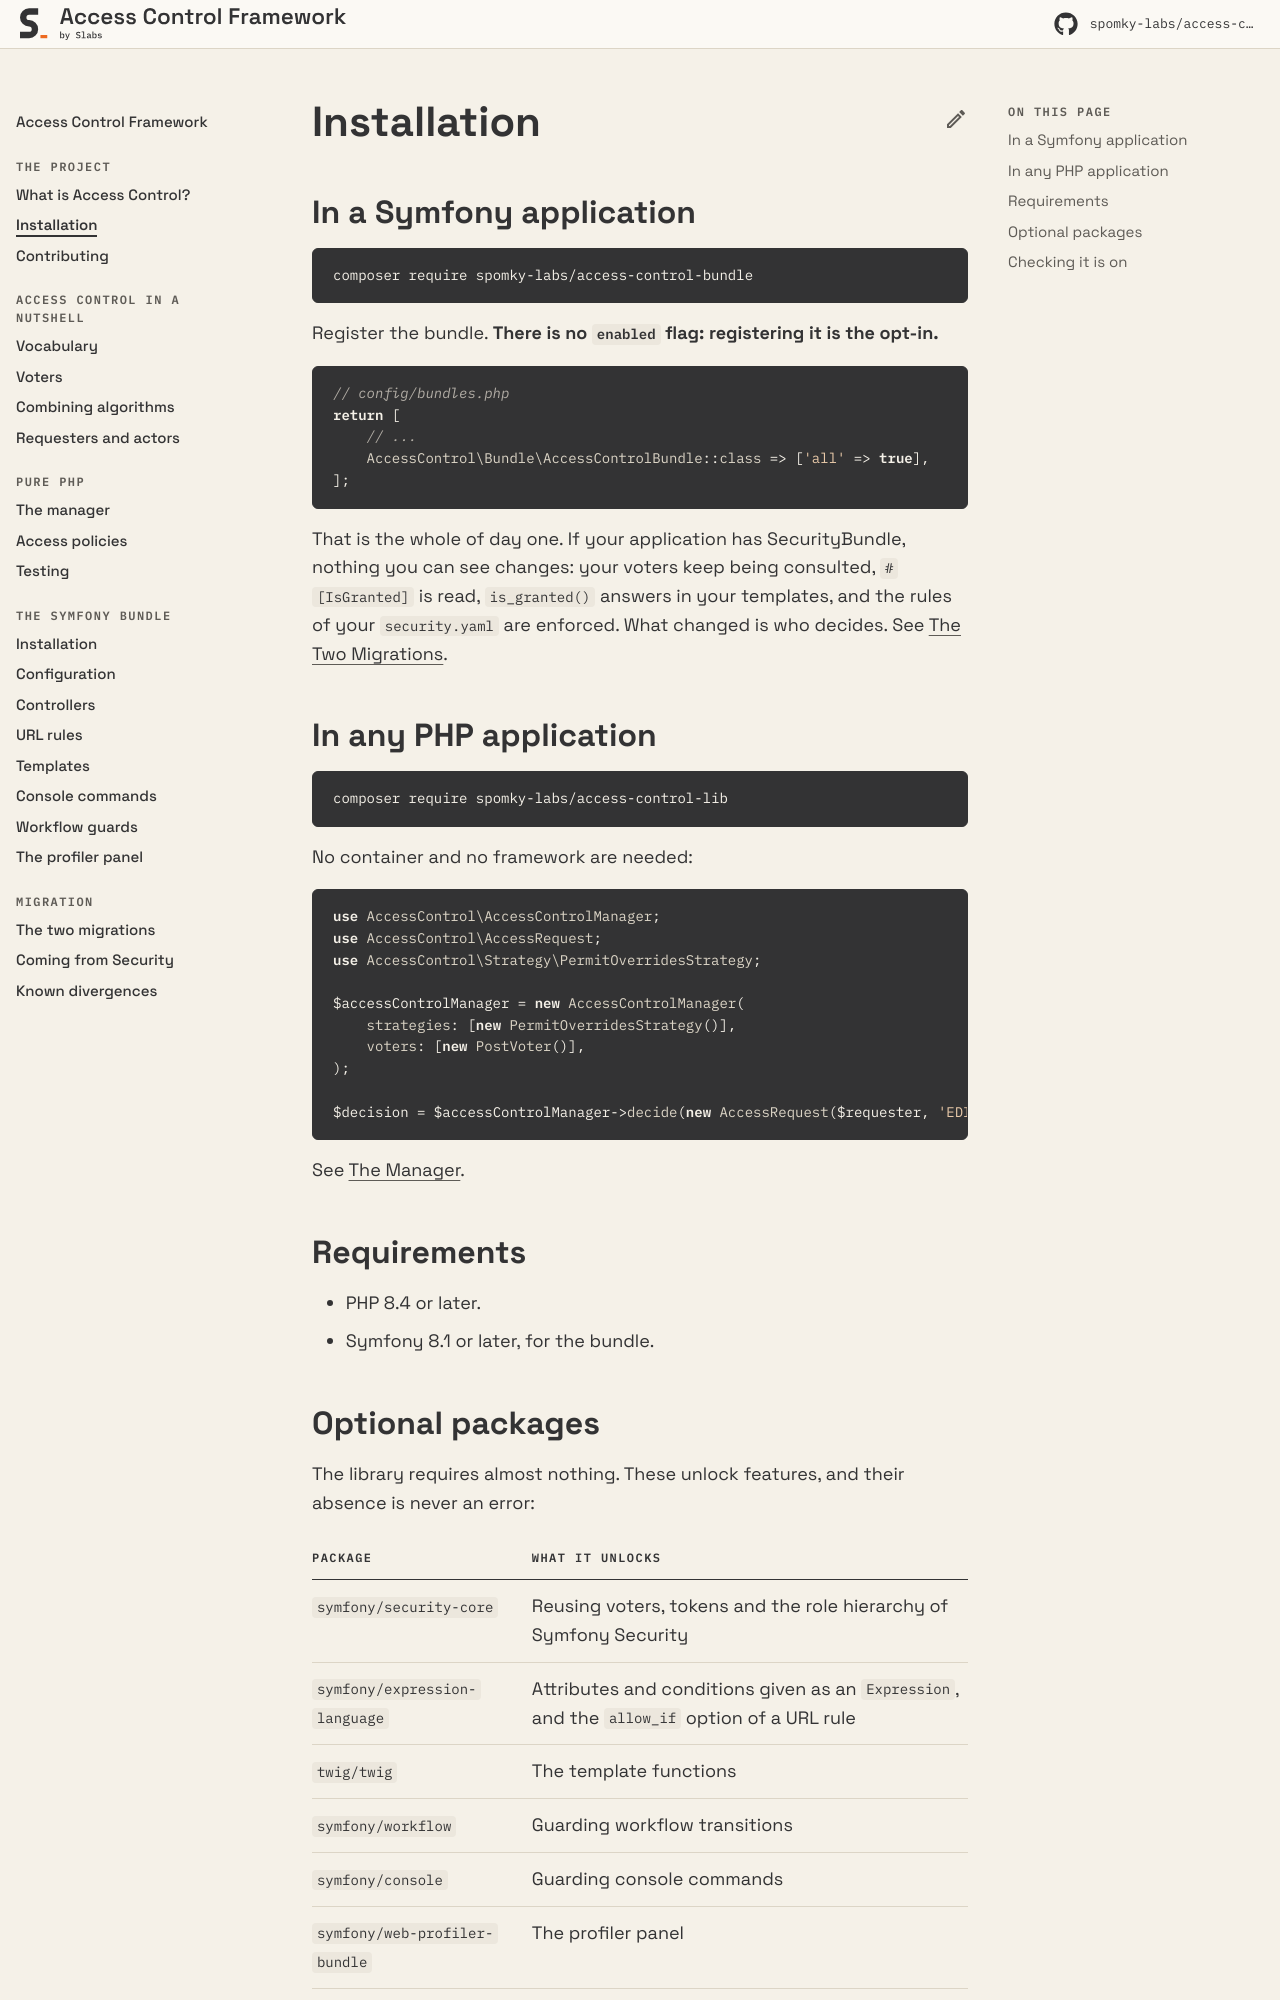

repository: Spomky-Labs/access-control-doc · page: 1.0/the-project/installation/index.html · generator: mkdocs

# Installation

## In a Symfony application

```bash
composer require spomky-labs/access-control-bundle
```

Register the bundle. **There is no `enabled` flag: registering it is the opt-in.**

```php
// config/bundles.php
return [
    // ...
    AccessControl\Bundle\AccessControlBundle::class => ['all' => true],
];
```

That is the whole of day one. If your application has SecurityBundle, nothing you can see changes: your voters keep being consulted, `#[IsGranted]` is read, `is_granted()` answers in your templates, and the rules of your `security.yaml` are enforced. What changed is who decides. See [The Two Migrations](../migration/the-two-migrations.md).

## In any PHP application

```bash
composer require spomky-labs/access-control-lib
```

No container and no framework are needed:

```php
use AccessControl\AccessControlManager;
use AccessControl\AccessRequest;
use AccessControl\Strategy\PermitOverridesStrategy;

$accessControlManager = new AccessControlManager(
    strategies: [new PermitOverridesStrategy()],
    voters: [new PostVoter()],
);

$decision = $accessControlManager->decide(new AccessRequest($requester, 'EDIT', $post));
```

See [The Manager](../pure-php/the-manager.md).

## Requirements

* PHP 8.4 or later.
* Symfony 8.1 or later, for the bundle.
